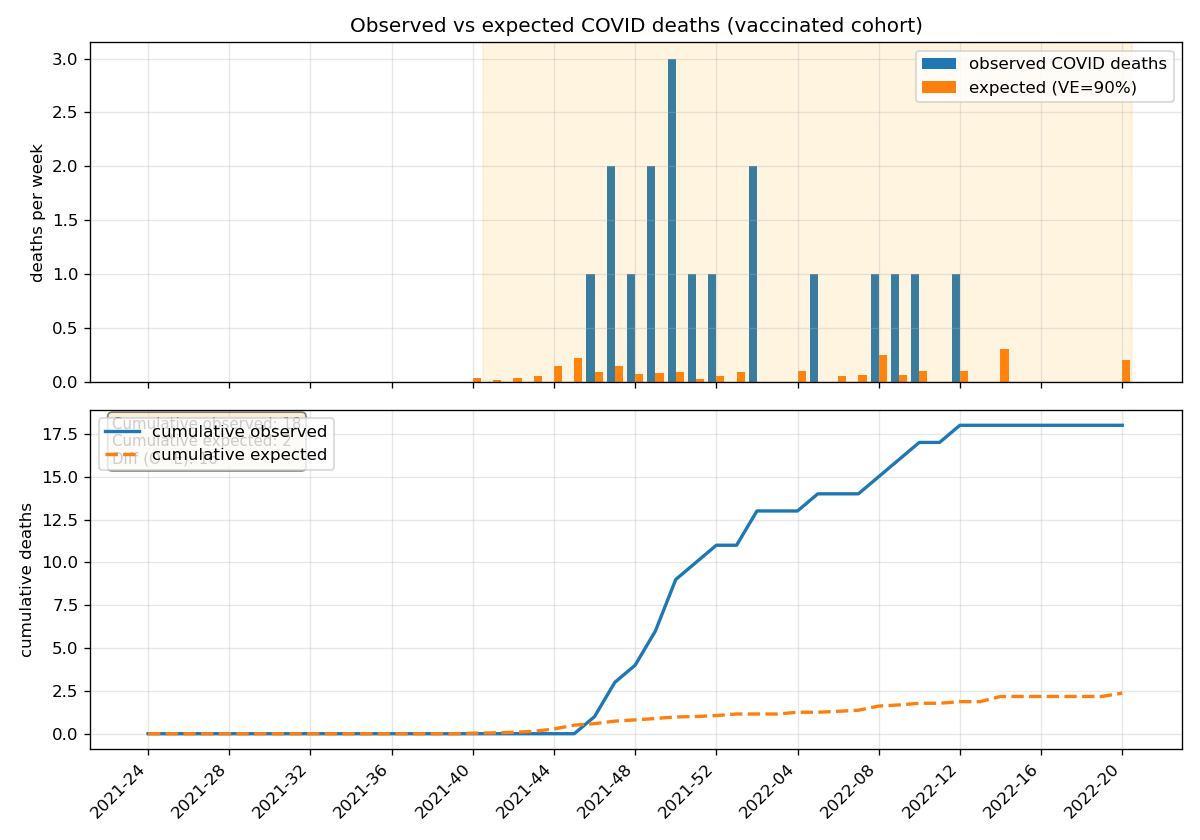

The file beside this chart, header and first rows:
iso_week, age_bin, population_at_risk_vax, case_rate_vax, cfr_ref_unvax, expected_deaths_covid_ve, observed_deaths_covid, cumulative_expected_deaths, cumulative_observed_deaths, residual_obs_minus_expected
2021-24, all, 16903, 0.0, 0.0, 0.0, 0.0, 0.0, 0.0, 0.0
2021-25, all, 16900, 5.9171597633136094e-05, , , 0.0, 0.0, 0.0, 
2021-26, all, 16897, 0.0, 0.0, 0.0, 0.0, 0.0, 0.0, 0.0
2021-27, all, 16889, 5.921013677541595e-05, 0.0, 0.0, 0.0, 0.0, 0.0, 0.0
2021-28, all, 16885, 0.0, 0.0, 0.0, 0.0, 0.0, 0.0, 0.0
2021-29, all, 16877, 0.0, 0.0, 0.0, 0.0, 0.0, 0.0, 0.0
2021-30, all, 16870, 0.0, 0.0, 0.0, 0.0, 0.0, 0.0, 0.0
2021-31, all, 16864, 5.929791271347249e-05, 0.0, 0.0, 0.0, 0.0, 0.0, 0.0
2021-32, all, 16860, 0.0, 0.0, 0.0, 0.0, 0.0, 0.0, 0.0
2021-33, all, 16854, 5.933309600094933e-05, 0.0, 0.0, 0.0, 0.0, 0.0, 0.0
2021-34, all, 16844, 0.0, 0.0, 0.0, 0.0, 0.0, 0.0, 0.0
2021-35, all, 16840, 5.9382422802850356e-05, 0.0, 0.0, 0.0, 0.0, 0.0, 0.0
2021-36, all, 16836, 0.0, 0.0, 0.0, 0.0, 0.0, 0.0, 0.0
2021-37, all, 16832, 0.0001188, 0.0, 0.0, 0.0, 0.0, 0.0, 0.0
2021-38, all, 16826, 0.0001783, 0.0, 0.0, 0.0, 0.0, 0.0, 0.0
2021-39, all, 16817, 0.0, 0.0, 0.0, 0.0, 0.0, 0.0, 0.0
2021-40, all, 16810, 0.0004164, 0.04348, 0.03043, 0.0, 0.03043, 0.0, -0.03043
2021-41, all, 16802, 0.0002381, 0.04348, 0.01739, 0.0, 0.04783, 0.0, -0.01739
2021-42, all, 16793, 0.0009528, 0.02083, 0.03333, 0.0, 0.08116, 0.0, -0.03333
2021-43, all, 16783, 0.001192, 0.0274, 0.05479, 0.0, 0.136, 0.0, -0.05479
2021-44, all, 16771, 0.003339, 0.02542, 0.1424, 0.0, 0.2783, 0.0, -0.1424
2021-45, all, 16763, 0.003758, 0.03521, 0.2218, 0.0, 0.5002, 0.0, -0.2218
2021-46, all, 16752, 0.005253, 0.00995, 0.08756, 1.0, 0.5877, 1.0, 0.9124
2021-47, all, 16745, 0.006748, 0.01288, 0.1455, 2.0, 0.7332, 3.0, 1.855
2021-48, all, 16737, 0.005138, 0.008547, 0.0735, 1.0, 0.8067, 4.0, 0.9265
2021-49, all, 16731, 0.003825, 0.01258, 0.0805, 2.0, 0.8872, 6.0, 1.919
2021-50, all, 16722, 0.002392, 0.02273, 0.09091, 3.0, 0.9781, 9.0, 2.909
2021-51, all, 16708, 0.001137, 0.01282, 0.02436, 1.0, 1.002, 10.0, 0.9756
2021-52, all, 16702, 0.001497, 0.02273, 0.05682, 1.0, 1.059, 11.0, 0.9432
2022-01, all, 16689, 0.002517, 0.02174, 0.0913, 0.0, 1.151, 11.0, -0.0913
2022-02, all, 16685, 0.003057, 0.0, 0.0, 2.0, 1.151, 13.0, 2.0
2022-03, all, 16677, 0.006416, 0.0, 0.0, 0.0, 1.151, 13.0, 0.0
2022-04, all, 16673, 0.01212, 0.005, 0.101, 0.0, 1.252, 13.0, -0.101
2022-05, all, 16664, 0.0156, 0.0, 0.0, 1.0, 1.252, 14.0, 1.0
2022-06, all, 16657, 0.01015, 0.003367, 0.0569, 0.0, 1.309, 14.0, -0.0569
2022-07, all, 16654, 0.008346, 0.004367, 0.0607, 0.0, 1.369, 14.0, -0.0607
2022-08, all, 16645, 0.005527, 0.02667, 0.2453, 1.0, 1.615, 15.0, 0.7547
2022-09, all, 16639, 0.004568, 0.008403, 0.06387, 1.0, 1.678, 16.0, 0.9361
2022-10, all, 16633, 0.005531, 0.01075, 0.09892, 1.0, 1.777, 17.0, 0.9011
2022-11, all, 16625, 0.005895, 0.0, 0.0, 0.0, 1.777, 17.0, 0.0
2022-12, all, 16622, 0.005595, 0.0102, 0.0949, 1.0, 1.872, 18.0, 0.9051
2022-13, all, 16614, 0.004936, 0.0, 0.0, 0.0, 1.872, 18.0, 0.0
2022-14, all, 16608, 0.004155, 0.04348, 0.3, 0.0, 2.172, 18.0, -0.3
2022-15, all, 16600, 0.002831, 0.0, 0.0, 0.0, 2.172, 18.0, 0.0
2022-16, all, 16596, 0.001988, 0.0, 0.0, 0.0, 2.172, 18.0, 0.0
2022-17, all, 16584, 0.00211, 0.0, 0.0, 0.0, 2.172, 18.0, 0.0
2022-18, all, 16576, 0.0009653, 0.0, 0.0, 0.0, 2.172, 18.0, 0.0
2022-19, all, 16569, 0.0005432, 0.0, 0.0, 0.0, 2.172, 18.0, 0.0
2022-20, all, 16561, 0.0004831, 0.25, 0.2, 0.0, 2.372, 18.0, -0.2
